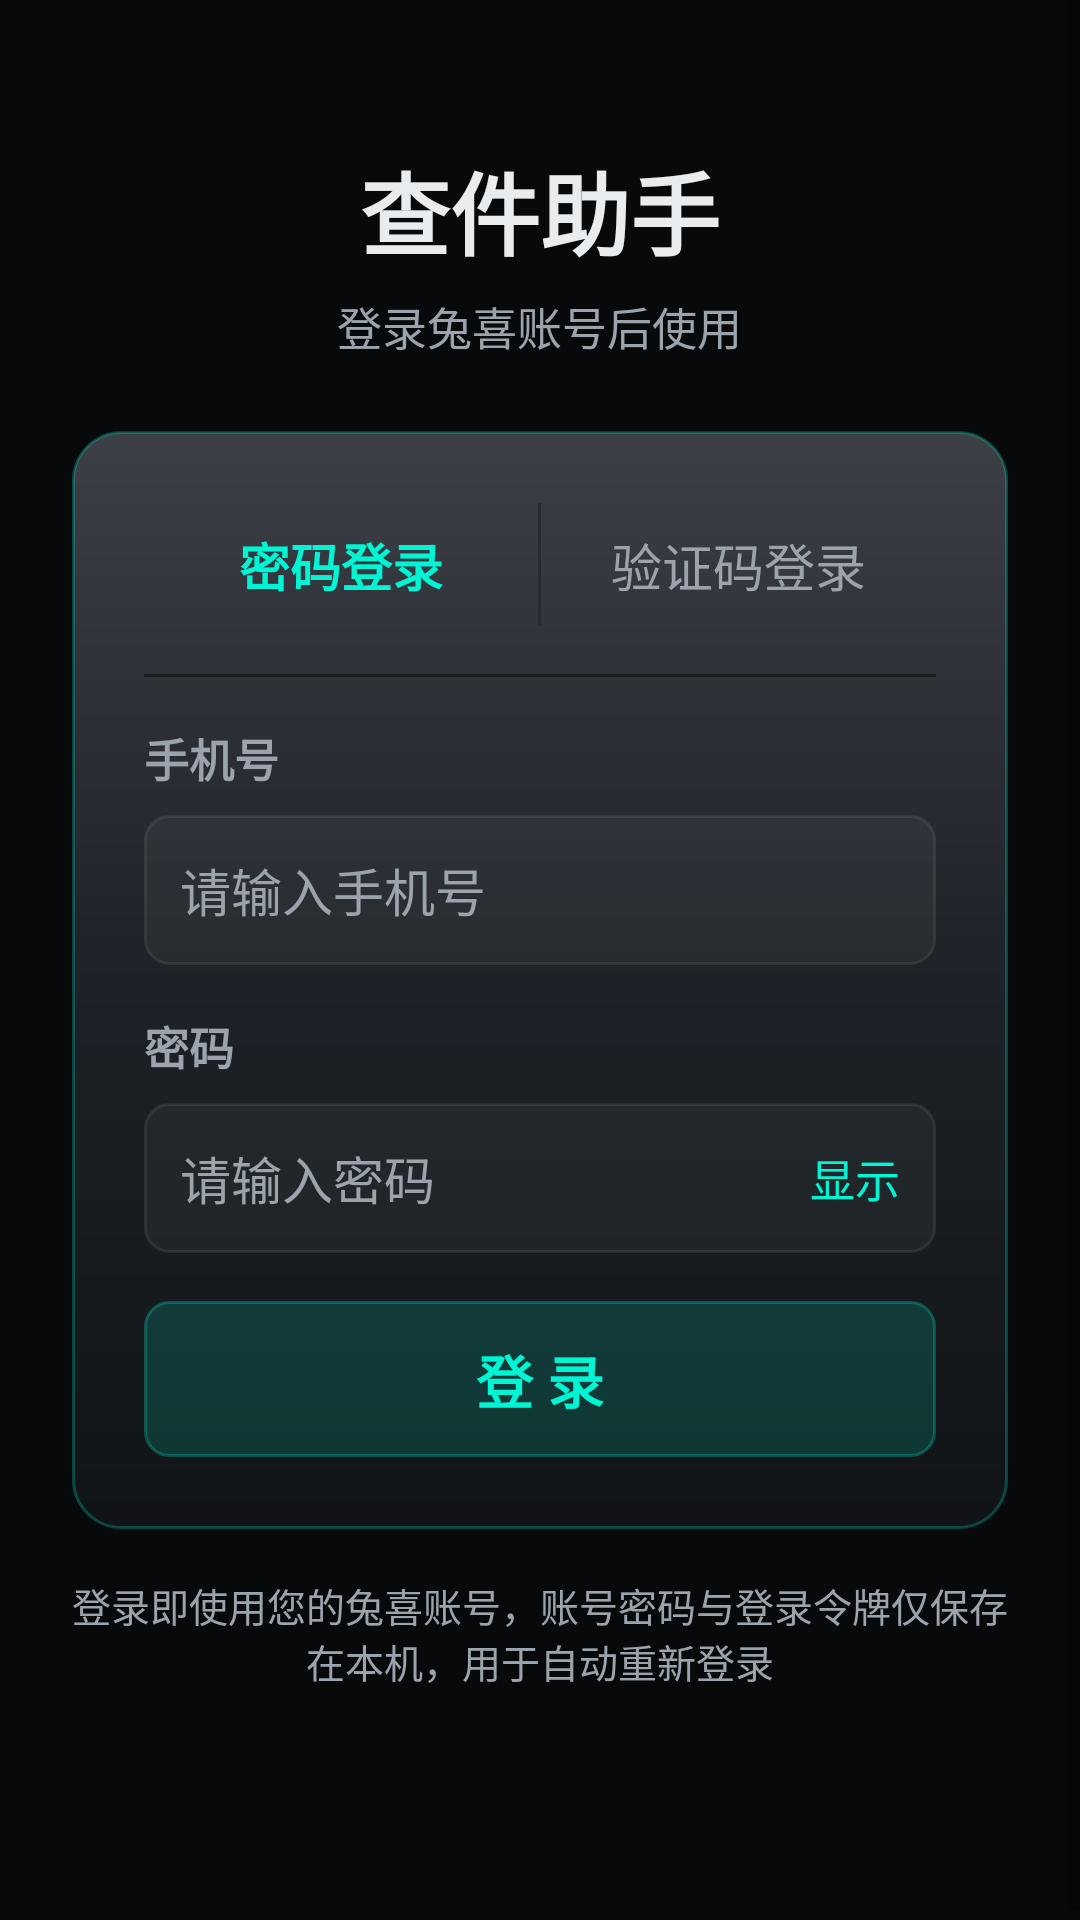

This screen was rendered from an Android layout file. Write that file and the resources it references.
<!-- AndroidManifest.xml: activity theme Theme.Chajianzhushou -->
<!-- res/layout/activity_login.xml -->
<?xml version="1.0" encoding="utf-8"?>
<ScrollView xmlns:android="http://schemas.android.com/apk/res/android"
    android:layout_width="match_parent"
    android:layout_height="match_parent"
    android:background="@color/bg"
    android:fillViewport="true">

    <LinearLayout
        android:layout_width="match_parent"
        android:layout_height="wrap_content"
        android:orientation="vertical"
        android:paddingLeft="@dimen/pad_page"
        android:paddingTop="@dimen/spacing_3xl"
        android:paddingRight="@dimen/pad_page"
        android:paddingBottom="@dimen/pad_page_bottom">

        
        <LinearLayout
            android:layout_width="match_parent"
            android:layout_height="wrap_content"
            android:orientation="vertical"
            android:gravity="center_horizontal"
            android:layout_marginTop="@dimen/spacing_3xl">

            <TextView
                android:layout_width="wrap_content"
                android:layout_height="wrap_content"
                android:text="查件助手"
                android:textColor="@color/ink"
                android:textSize="@dimen/txt_2xl"
                android:textStyle="bold" />

            <TextView
                android:layout_width="wrap_content"
                android:layout_height="wrap_content"
                android:text="登录兔喜账号后使用"
                android:textColor="@color/muted"
                android:textSize="@dimen/txt_sm"
                android:layout_marginTop="@dimen/spacing_sm" />
        </LinearLayout>

        
        <LinearLayout
            android:layout_width="match_parent"
            android:layout_height="wrap_content"
            android:orientation="vertical"
            android:background="@drawable/bg_settings_card"
            android:padding="@dimen/spacing_3xl"
            android:layout_marginTop="@dimen/spacing_3xl">

            
            <LinearLayout
                android:layout_width="match_parent"
                android:layout_height="wrap_content"
                android:orientation="horizontal"
                android:gravity="center"
                android:layout_marginBottom="@dimen/spacing_xl">

                <TextView
                    android:id="@+id/tv_tab_pwd"
                    android:layout_width="0dp"
                    android:layout_height="wrap_content"
                    android:layout_weight="1"
                    android:gravity="center"
                    android:text="密码登录"
                    android:textColor="@color/accent"
                    android:textSize="@dimen/txt_base"
                    android:textStyle="bold"
                    android:paddingVertical="@dimen/spacing_md"
                    android:clickable="true"
                    android:focusable="true" />

                <View
                    android:layout_width="1dp"
                    android:layout_height="match_parent"
                    android:background="@color/hair2" />

                <TextView
                    android:id="@+id/tv_tab_code"
                    android:layout_width="0dp"
                    android:layout_height="wrap_content"
                    android:layout_weight="1"
                    android:gravity="center"
                    android:text="验证码登录"
                    android:textColor="@color/muted"
                    android:textSize="@dimen/txt_base"
                    android:paddingVertical="@dimen/spacing_md"
                    android:clickable="true"
                    android:focusable="true" />
            </LinearLayout>

            <View
                android:layout_width="match_parent"
                android:layout_height="@dimen/divider_height"
                android:background="@color/hair"
                android:layout_marginBottom="@dimen/spacing_xl" />

            <TextView
                android:layout_width="wrap_content"
                android:layout_height="wrap_content"
                android:text="手机号"
                android:textColor="@color/muted"
                android:textSize="@dimen/txt_sm"
                android:textStyle="bold" />

            <EditText
                android:id="@+id/et_login_username"
                android:layout_width="match_parent"
                android:layout_height="@dimen/input_height_lg"
                android:background="@drawable/bg_input"
                android:paddingHorizontal="@dimen/spacing_lg"
                android:textColor="@color/ink"
                android:textColorHint="@color/muted"
                android:textSize="@dimen/txt_base"
                android:hint="请输入手机号"
                android:singleLine="true"
                android:inputType="phone"
                android:layout_marginTop="@dimen/spacing_md" />

            
            <LinearLayout
                android:id="@+id/pwd_panel"
                android:layout_width="match_parent"
                android:layout_height="wrap_content"
                android:orientation="vertical">

                <TextView
                    android:layout_width="wrap_content"
                    android:layout_height="wrap_content"
                    android:text="密码"
                    android:textColor="@color/muted"
                    android:textSize="@dimen/txt_sm"
                    android:textStyle="bold"
                    android:layout_marginTop="@dimen/spacing_xl" />

                <FrameLayout
                    android:layout_width="match_parent"
                    android:layout_height="@dimen/input_height_lg"
                    android:layout_marginTop="@dimen/spacing_md">

                    <EditText
                        android:id="@+id/et_login_password"
                        android:layout_width="match_parent"
                        android:layout_height="match_parent"
                        android:background="@drawable/bg_input"
                        android:paddingHorizontal="@dimen/spacing_lg"
                        android:paddingEnd="@dimen/spacing_3xl"
                        android:textColor="@color/ink"
                        android:textColorHint="@color/muted"
                        android:textSize="@dimen/txt_base"
                        android:hint="请输入密码"
                        android:singleLine="true"
                        android:inputType="textPassword" />

                    <TextView
                        android:id="@+id/tv_toggle_pwd"
                        android:layout_width="wrap_content"
                        android:layout_height="match_parent"
                        android:gravity="center"
                        android:layout_gravity="end|center_vertical"
                        android:paddingHorizontal="@dimen/spacing_lg"
                        android:text="显示"
                        android:textColor="@color/accent"
                        android:textSize="@dimen/txt_sm"
                        android:clickable="true"
                        android:focusable="true" />
                </FrameLayout>
            </LinearLayout>

            
            <LinearLayout
                android:id="@+id/code_panel"
                android:layout_width="match_parent"
                android:layout_height="wrap_content"
                android:orientation="vertical"
                android:visibility="gone">

                <TextView
                    android:layout_width="wrap_content"
                    android:layout_height="wrap_content"
                    android:text="验证码"
                    android:textColor="@color/muted"
                    android:textSize="@dimen/txt_sm"
                    android:textStyle="bold"
                    android:layout_marginTop="@dimen/spacing_xl" />

                <LinearLayout
                    android:layout_width="match_parent"
                    android:layout_height="wrap_content"
                    android:orientation="horizontal"
                    android:gravity="center_vertical"
                    android:layout_marginTop="@dimen/spacing_md">

                    <EditText
                        android:id="@+id/et_login_code"
                        android:layout_width="0dp"
                        android:layout_height="@dimen/input_height_lg"
                        android:layout_weight="1"
                        android:background="@drawable/bg_input"
                        android:paddingHorizontal="@dimen/spacing_lg"
                        android:textColor="@color/ink"
                        android:textColorHint="@color/muted"
                        android:textSize="@dimen/txt_base"
                        android:hint="请输入短信验证码"
                        android:singleLine="true"
                        android:inputType="number" />

                    <Button
                        android:id="@+id/btn_send_code"
                        android:layout_width="wrap_content"
                        android:layout_height="@dimen/input_height_lg"
                        android:minWidth="112dp"
                        android:background="@drawable/bg_btn_accent"
                        android:textColor="@color/accent"
                        android:textSize="@dimen/txt_sm"
                        android:textStyle="bold"
                        android:text="获取验证码"
                        android:layout_marginStart="@dimen/spacing_md" />
                </LinearLayout>
            </LinearLayout>

            <TextView
                android:id="@+id/tv_login_error"
                android:layout_width="match_parent"
                android:layout_height="wrap_content"
                android:textColor="@color/danger"
                android:textSize="@dimen/txt_sm"
                android:visibility="gone"
                android:layout_marginTop="@dimen/spacing_md" />

            <Button
                android:id="@+id/btn_login_submit"
                android:layout_width="match_parent"
                android:layout_height="@dimen/btn_height_lg"
                android:background="@drawable/bg_btn_accent"
                android:textColor="@color/accent"
                android:textSize="@dimen/txt_md"
                android:textStyle="bold"
                android:text="登 录"
                android:layout_marginTop="@dimen/spacing_xl" />
        </LinearLayout>

        
        <TextView
            android:layout_width="match_parent"
            android:layout_height="wrap_content"
            android:text="登录即使用您的兔喜账号，账号密码与登录令牌仅保存在本机，用于自动重新登录"
            android:textColor="@color/muted"
            android:textSize="@dimen/txt_xs"
            android:gravity="center"
            android:layout_marginTop="@dimen/spacing_xl" />
    </LinearLayout>
</ScrollView>
<!-- resources referenced by this layout -->
<resources>
  <color name="accent">#FF00F5D4</color>
  <color name="bg">#FF08090B</color>
  <color name="danger">#FFFF5364</color>
  <color name="hair">#FF1A1D22</color>
  <color name="hair2">#FF262A31</color>
  <color name="ink">#FFE8ECEF</color>
  <color name="muted">#FF9BA4AD</color>
  <dimen name="btn_height_lg">52dp</dimen>
  <dimen name="divider_height">1dp</dimen>
  <dimen name="input_height_lg">50dp</dimen>
  <dimen name="pad_page">24dp</dimen>
  <dimen name="pad_page_bottom">80dp</dimen>
  <dimen name="spacing_3xl">24dp</dimen>
  <dimen name="spacing_lg">12dp</dimen>
  <dimen name="spacing_md">8dp</dimen>
  <dimen name="spacing_sm">6dp</dimen>
  <dimen name="spacing_xl">16dp</dimen>
  <dimen name="txt_2xl">30sp</dimen>
  <dimen name="txt_base">17sp</dimen>
  <dimen name="txt_md">19sp</dimen>
  <dimen name="txt_sm">15sp</dimen>
  <dimen name="txt_xs">13sp</dimen>
  <!-- drawable bg_input (drawable) -->
  <?xml version="1.0" encoding="utf-8"?>
  <shape xmlns:android="http://schemas.android.com/apk/res/android" android:shape="rectangle">
      <solid android:color="@color/white_04" />
      <corners android:radius="8dp" />
      <stroke android:width="1dp" android:color="@color/white_08" />
  </shape>
  <!-- drawable bg_settings_card (drawable) -->
  <?xml version="1.0" encoding="utf-8"?>
  <layer-list xmlns:android="http://schemas.android.com/apk/res/android">
      <item>
          <shape android:shape="rectangle">
              <gradient android:type="linear" android:angle="112"
                  android:startColor="#995E636C" android:centerColor="#A0293038"
                  android:endColor="#AA14181C" />
              <corners android:radius="16dp" />
              <stroke android:width="1dp" android:color="@color/accent_25" />
          </shape>
      </item>
  </layer-list>
  <style name="Theme.Chajianzhushou" parent="Theme.MaterialComponents.DayNight.NoActionBar">
          
          <item name="alertDialogTheme">@style/Theme.Chajianzhushou.Dialog</item>
          <item name="colorPrimary">@color/accent</item>
          <item name="colorPrimaryVariant">#FF00C4A7</item>
          <item name="colorOnPrimary">@color/bg</item>
          <item name="colorSecondary">@color/accent</item>
          <item name="colorSecondaryVariant">#FF00C4A7</item>
          <item name="colorOnSecondary">@color/bg</item>
          <item name="android:colorBackground">@color/bg</item>
          <item name="colorSurface">@color/card_solid</item>
          <item name="colorOnSurface">@color/ink</item>
          <item name="android:statusBarColor">@color/bg</item>
          <item name="android:navigationBarColor">#FF101216</item>
          <item name="android:windowLightStatusBar">false</item>
          <item name="android:windowBackground">@color/bg</item>
      </style>
  <color name="accent_25">#4000F5D4</color>
  <color name="accent_40">#6600F5D4</color>
  <color name="accent_08">#1400F5D4</color>
  <color name="accent_15">#2600F5D4</color>
  <color name="white_04">#0AFFFFFF</color>
  <color name="white_08">#14FFFFFF</color>
  <style name="Theme.Chajianzhushou.Dialog" parent="Theme.MaterialComponents.Dialog.Alert">
          <item name="colorPrimary">@color/accent</item>
          <item name="colorAccent">@color/accent</item>
          <item name="android:colorBackground">@color/bg</item>
          <item name="colorSurface">@color/card_solid</item>
          <item name="colorOnSurface">@color/ink</item>
          <item name="android:textColorPrimary">@color/ink</item>
          <item name="android:textColorSecondary">@color/ink2</item>
          <item name="android:textColorHint">@color/muted</item>
          <item name="colorControlNormal">@color/ink2</item>
          <item name="colorControlActivated">@color/accent</item>
          <item name="colorControlHighlight">@color/accent_12</item>
          <item name="android:windowIsFloating">true</item>
      </style>
  <color name="card_solid">#FF171A1F</color>
  <color name="ink2">#FFD2D7DC</color>
  <color name="accent_12">#1F00F5D4</color>
</resources>
